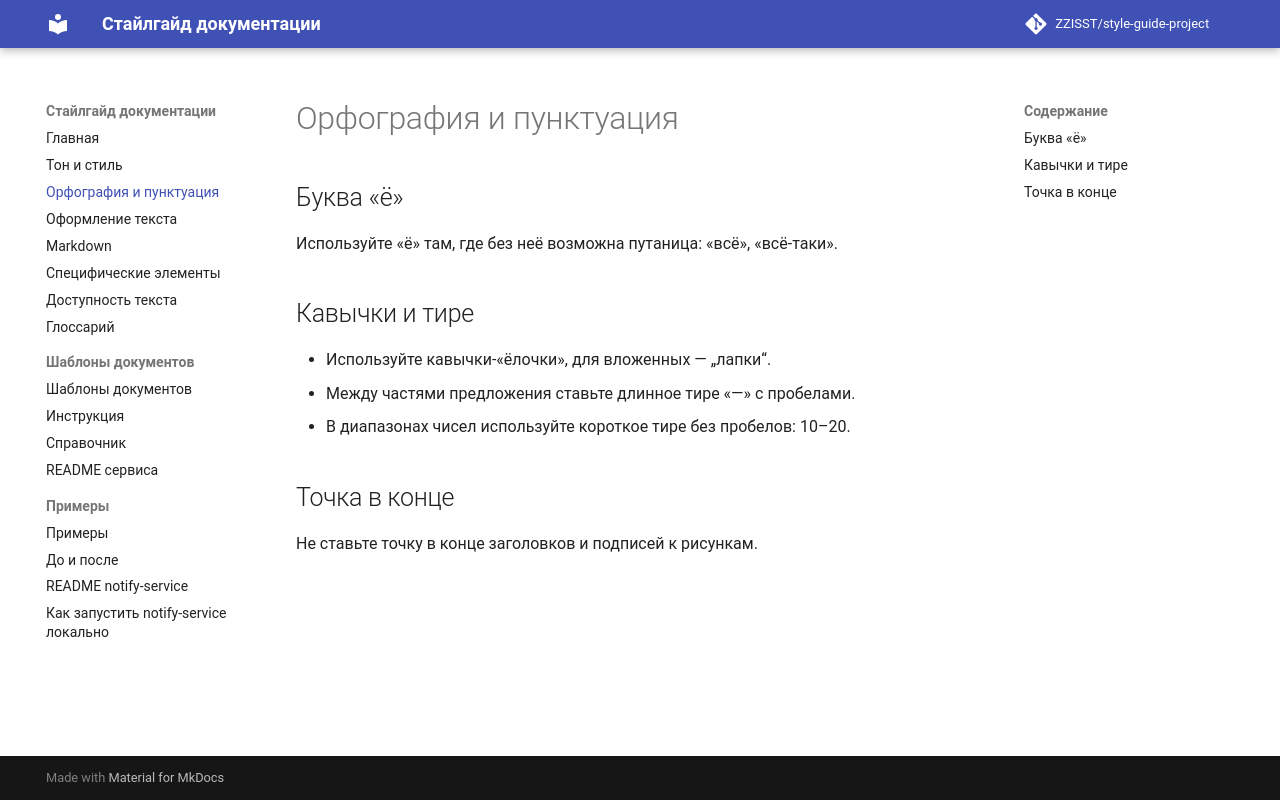

repository: ZZISST/style-guide-project · page: spelling/index.html · generator: mkdocs

# Орфография и пунктуация

## Буква «ё»

Используйте «ё» там, где без неё возможна путаница: «всё», «всё-таки».

## Кавычки и тире

- Используйте кавычки-«ёлочки», для вложенных — „лапки“.
- Между частями предложения ставьте длинное тире «—» с пробелами.
- В диапазонах чисел используйте короткое тире без пробелов: 10–20.

## Точка в конце

Не ставьте точку в конце заголовков и подписей к рисункам.
